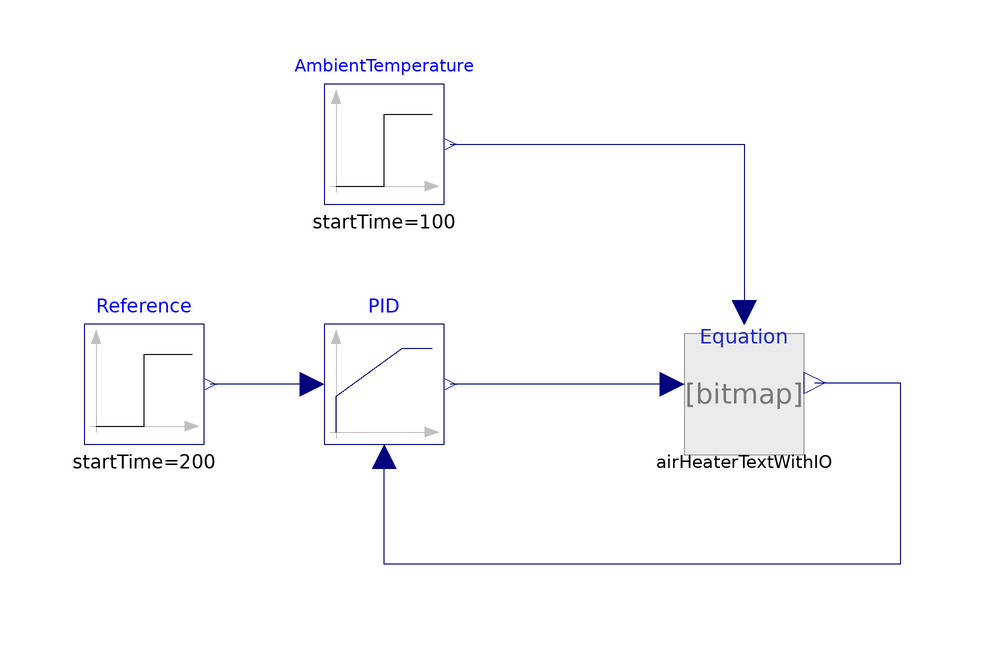

Above is the diagram view of the following Modelica model: its components placed by their Placement annotations and its connect equations drawn as lines.

model PIDAirHeater
  extends Modelica.Icons.Example;
  DuplicateComponents.AirHeaterWithIO airHeaterTextWithIO annotation(
    Placement(transformation(extent = {{40, -20}, {60, 0}})));
  Modelica.Blocks.Continuous.LimPID PID(Td = 0, Ti = 12, controllerType = Modelica.Blocks.Types.SimpleController.PI, initType = Modelica.Blocks.Types.Init.InitialOutput, k = 1.56, yMax = 5, yMin = 0) annotation(
    Placement(transformation(extent = {{-20, -20}, {0, 0}})));
  Modelica.Blocks.Sources.Step AmbientTemperature(height = -2, offset = 20, startTime = 100) annotation(
    Placement(transformation(extent = {{-20, 20}, {0, 40}})));
  Modelica.Blocks.Sources.Step Reference(height = 5, offset = 20, startTime = 200) annotation(
    Placement(visible = true, transformation(origin = {0, 0}, extent = {{-60, -20}, {-40, 0}}, rotation = 0)));
equation
  connect(airHeaterTextWithIO.u_ext, PID.y) annotation(
    Line(points = {{38, -10}, {1, -10}}, color = {0, 0, 127}));
  connect(airHeaterTextWithIO.T_Out_ext, PID.u_m) annotation(
    Line(points = {{61.8, -9.8}, {76, -9.8}, {76, -40}, {-10, -40}, {-10, -22}}, color = {0, 0, 127}));
  connect(AmbientTemperature.y, airHeaterTextWithIO.T_amb_ext) annotation(
    Line(points = {{1, 30}, {50, 30}, {50, 2}}, color = {0, 0, 127}));
  connect(PID.u_s, Reference.y) annotation(
    Line(points = {{-22, -10}, {-39, -10}}, color = {0, 0, 127}, pattern = LinePattern.Solid));
  annotation(
    Icon(coordinateSystem(preserveAspectRatio = false)),
    Diagram(coordinateSystem(preserveAspectRatio = false)),
    experiment(StopTime = 600),
    Documentation(info = "<html><head></head><body><h1>PIDAirHeater</h1><div><font size=\"5\">Air heater connected to a PID controller for feed-back control.</font></div><div><font size=\"5\"><br></font></div><div><font size=\"5\">The controller is in PI mode with the following paramters:</font></div><div><font size=\"5\">k = 1.56</font></div><div><font size=\"5\">Ti = 12</font></div><div><font size=\"5\"><br></font></div><div><font size=\"5\">Step change in environmental temperature at t=100[s]</font></div><div><font size=\"5\">Step change in setpoint at t=200[s]</font></div><div><font size=\"5\"><br></font></div></body></html>"));
end PIDAirHeater;